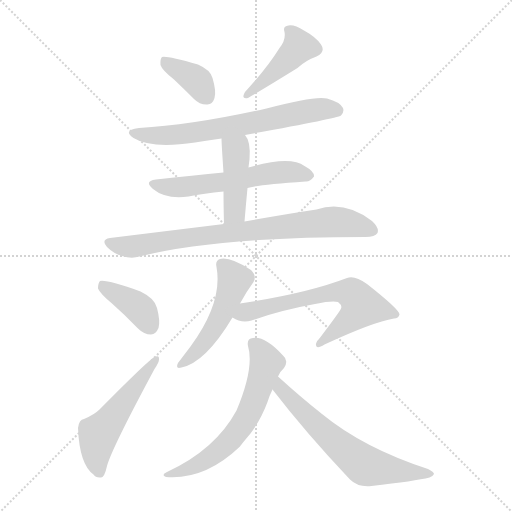
t = 0.00 s
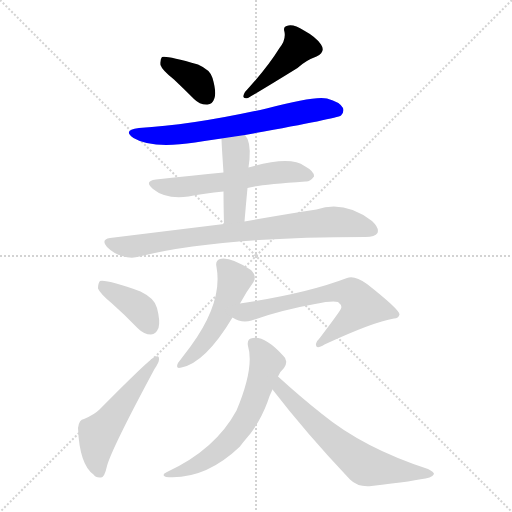
t = 1.69 s
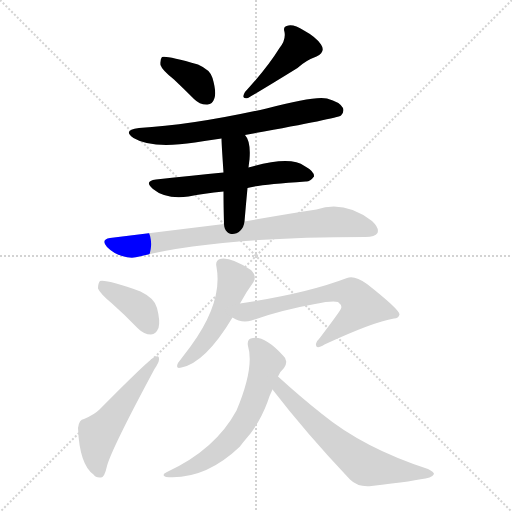
t = 3.38 s
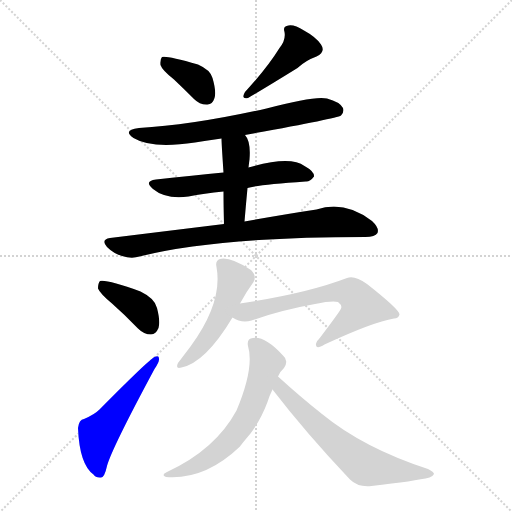
t = 5.07 s
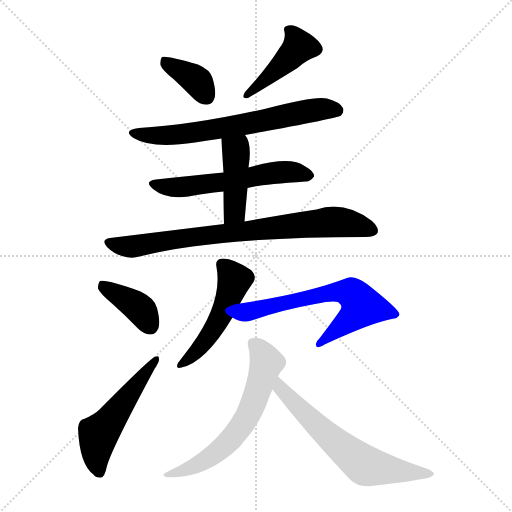
t = 6.76 s
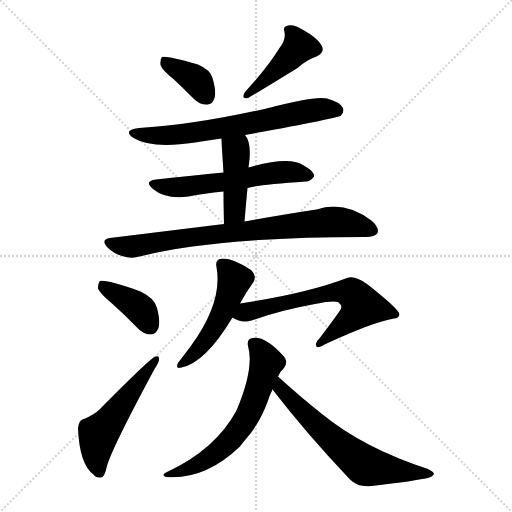
t = 8.45 s

The animated SVG that drew these frames (rendered in a browser with its animation timeline set to each time). Animation: 12 CSS @keyframes rules; one cycle of 8.45 s.

<svg version="1.1" viewBox="0 0 1024 1024" xmlns="http://www.w3.org/2000/svg">
  <g stroke="lightgray" stroke-dasharray="1,1" stroke-width="1" transform="scale(4, 4)">
    <line x1="0" y1="0" x2="256" y2="256"></line>
    <line x1="256" y1="0" x2="0" y2="256"></line>
    <line x1="128" y1="0" x2="128" y2="256"></line>
    <line x1="0" y1="128" x2="256" y2="128"></line>
  </g>
<g transform="scale(1, -1) translate(0, -900)">
   <style type="text/css">
    @keyframes keyframes0 {
      from {
       stroke: blue;
       stroke-dashoffset: 373;
       stroke-width: 128;
       }
       55% {
       animation-timing-function: step-end;
       stroke: blue;
       stroke-dashoffset: 0;
       stroke-width: 128;
       }
       to {
       stroke: black;
       stroke-width: 1024;
       }
       }
       #make-me-a-hanzi-animation-0 {
         animation: keyframes0 0.553548s both;
         animation-delay: 0.000000s;
         animation-timing-function: linear;
       }
    @keyframes keyframes1 {
      from {
       stroke: blue;
       stroke-dashoffset: 429;
       stroke-width: 128;
       }
       58% {
       animation-timing-function: step-end;
       stroke: blue;
       stroke-dashoffset: 0;
       stroke-width: 128;
       }
       to {
       stroke: black;
       stroke-width: 1024;
       }
       }
       #make-me-a-hanzi-animation-1 {
         animation: keyframes1 0.599121s both;
         animation-delay: 0.553548s;
         animation-timing-function: linear;
       }
    @keyframes keyframes2 {
      from {
       stroke: blue;
       stroke-dashoffset: 667;
       stroke-width: 128;
       }
       68% {
       animation-timing-function: step-end;
       stroke: blue;
       stroke-dashoffset: 0;
       stroke-width: 128;
       }
       to {
       stroke: black;
       stroke-width: 1024;
       }
       }
       #make-me-a-hanzi-animation-2 {
         animation: keyframes2 0.792806s both;
         animation-delay: 1.152669s;
         animation-timing-function: linear;
       }
    @keyframes keyframes3 {
      from {
       stroke: blue;
       stroke-dashoffset: 570;
       stroke-width: 128;
       }
       65% {
       animation-timing-function: step-end;
       stroke: blue;
       stroke-dashoffset: 0;
       stroke-width: 128;
       }
       to {
       stroke: black;
       stroke-width: 1024;
       }
       }
       #make-me-a-hanzi-animation-3 {
         animation: keyframes3 0.713867s both;
         animation-delay: 1.945475s;
         animation-timing-function: linear;
       }
    @keyframes keyframes4 {
      from {
       stroke: blue;
       stroke-dashoffset: 431;
       stroke-width: 128;
       }
       58% {
       animation-timing-function: step-end;
       stroke: blue;
       stroke-dashoffset: 0;
       stroke-width: 128;
       }
       to {
       stroke: black;
       stroke-width: 1024;
       }
       }
       #make-me-a-hanzi-animation-4 {
         animation: keyframes4 0.600749s both;
         animation-delay: 2.659342s;
         animation-timing-function: linear;
       }
    @keyframes keyframes5 {
      from {
       stroke: blue;
       stroke-dashoffset: 789;
       stroke-width: 128;
       }
       72% {
       animation-timing-function: step-end;
       stroke: blue;
       stroke-dashoffset: 0;
       stroke-width: 128;
       }
       to {
       stroke: black;
       stroke-width: 1024;
       }
       }
       #make-me-a-hanzi-animation-5 {
         animation: keyframes5 0.892090s both;
         animation-delay: 3.260091s;
         animation-timing-function: linear;
       }
    @keyframes keyframes6 {
      from {
       stroke: blue;
       stroke-dashoffset: 383;
       stroke-width: 128;
       }
       55% {
       animation-timing-function: step-end;
       stroke: blue;
       stroke-dashoffset: 0;
       stroke-width: 128;
       }
       to {
       stroke: black;
       stroke-width: 1024;
       }
       }
       #make-me-a-hanzi-animation-6 {
         animation: keyframes6 0.561686s both;
         animation-delay: 4.152181s;
         animation-timing-function: linear;
       }
    @keyframes keyframes7 {
      from {
       stroke: blue;
       stroke-dashoffset: 519;
       stroke-width: 128;
       }
       63% {
       animation-timing-function: step-end;
       stroke: blue;
       stroke-dashoffset: 0;
       stroke-width: 128;
       }
       to {
       stroke: black;
       stroke-width: 1024;
       }
       }
       #make-me-a-hanzi-animation-7 {
         animation: keyframes7 0.672363s both;
         animation-delay: 4.713867s;
         animation-timing-function: linear;
       }
    @keyframes keyframes8 {
      from {
       stroke: blue;
       stroke-dashoffset: 496;
       stroke-width: 128;
       }
       62% {
       animation-timing-function: step-end;
       stroke: blue;
       stroke-dashoffset: 0;
       stroke-width: 128;
       }
       to {
       stroke: black;
       stroke-width: 1024;
       }
       }
       #make-me-a-hanzi-animation-8 {
         animation: keyframes8 0.653646s both;
         animation-delay: 5.386230s;
         animation-timing-function: linear;
       }
    @keyframes keyframes9 {
      from {
       stroke: blue;
       stroke-dashoffset: 637;
       stroke-width: 128;
       }
       67% {
       animation-timing-function: step-end;
       stroke: blue;
       stroke-dashoffset: 0;
       stroke-width: 128;
       }
       to {
       stroke: black;
       stroke-width: 1024;
       }
       }
       #make-me-a-hanzi-animation-9 {
         animation: keyframes9 0.768392s both;
         animation-delay: 6.039876s;
         animation-timing-function: linear;
       }
    @keyframes keyframes10 {
      from {
       stroke: blue;
       stroke-dashoffset: 617;
       stroke-width: 128;
       }
       67% {
       animation-timing-function: step-end;
       stroke: blue;
       stroke-dashoffset: 0;
       stroke-width: 128;
       }
       to {
       stroke: black;
       stroke-width: 1024;
       }
       }
       #make-me-a-hanzi-animation-10 {
         animation: keyframes10 0.752116s both;
         animation-delay: 6.808268s;
         animation-timing-function: linear;
       }
    @keyframes keyframes11 {
      from {
       stroke: blue;
       stroke-dashoffset: 629;
       stroke-width: 128;
       }
       67% {
       animation-timing-function: step-end;
       stroke: blue;
       stroke-dashoffset: 0;
       stroke-width: 128;
       }
       to {
       stroke: black;
       stroke-width: 1024;
       }
       }
       #make-me-a-hanzi-animation-11 {
         animation: keyframes11 0.761882s both;
         animation-delay: 7.560384s;
         animation-timing-function: linear;
       }
</style>
<path d="M 348.0 741.0 Q 367.0 723.0 388.0 702.0 Q 400.0 690.0 415.0 691.0 Q 425.0 691.0 429.0 704.0 Q 433.0 717.0 425.0 744.0 Q 421.0 760.0 396.0 771.0 Q 333.0 789.0 324.0 786.0 Q 320.0 782.0 321.0 770.0 Q 324.0 760.0 348.0 741.0 Z" fill="lightgray"></path> 
<path d="M 559.0 804.0 Q 535.0 765.0 490.0 716.0 Q 481.0 701.0 496.0 704.0 Q 532.0 725.0 595.0 764.0 Q 611.0 779.0 633.0 787.0 Q 652.0 796.0 642.0 811.0 Q 632.0 826.0 608.0 839.0 Q 589.0 851.0 577.0 849.0 Q 565.0 848.0 569.0 836.0 Q 572.0 820.0 559.0 804.0 Z" fill="lightgray"></path> 
<path d="M 490.0 630.0 Q 673.0 663.0 682.0 669.0 Q 689.0 676.0 686.0 684.0 Q 680.0 696.0 654.0 703.0 Q 630.0 709.0 533.0 683.0 Q 386.0 650.0 278.0 644.0 Q 244.0 640.0 267.0 624.0 Q 303.0 602.0 390.0 615.0 Q 415.0 619.0 443.0 623.0 L 490.0 630.0 Z" fill="lightgray"></path> 
<path d="M 495.0 524.0 Q 513.0 530.0 611.0 537.0 Q 620.0 536.0 628.0 547.0 Q 629.0 557.0 609.0 568.0 Q 581.0 589.0 501.0 566.0 Q 498.0 566.0 497.0 565.0 L 447.0 555.0 Q 387.0 549.0 312.0 541.0 Q 287.0 538.0 306.0 522.0 Q 331.0 501.0 377.0 507.0 Q 408.0 513.0 447.0 517.0 L 495.0 524.0 Z" fill="lightgray"></path> 
<path d="M 489.0 457.0 Q 492.0 493.0 495.0 524.0 L 497.0 565.0 Q 498.0 574.0 499.0 581.0 Q 502.0 617.0 490.0 630.0 C 473.0 654.0 442.0 653.0 443.0 623.0 Q 443.0 614.0 447.0 555.0 L 447.0 517.0 Q 447.0 490.0 448.0 452.0 C 449.0 422.0 486.0 427.0 489.0 457.0 Z" fill="lightgray"></path> 
<path d="M 448.0 452.0 Q 342.0 439.0 220.0 424.0 Q 201.0 421.0 214.0 406.0 Q 227.0 393.0 244.0 388.0 Q 263.0 382.0 279.0 387.0 Q 432.0 426.0 731.0 426.0 Q 750.0 426.0 755.0 434.0 Q 759.0 444.0 744.0 458.0 Q 689.0 500.0 633.0 481.0 Q 573.0 472.0 489.0 457.0 L 448.0 452.0 Z" fill="lightgray"></path> 
<path d="M 224.0 293.0 Q 249.0 271.0 276.0 243.0 Q 288.0 231.0 302.0 231.0 Q 312.0 232.0 317.0 244.0 Q 321.0 257.0 314.0 284.0 Q 310.0 303.0 281.0 317.0 Q 215.0 341.0 200.0 338.0 Q 196.0 334.0 196.0 323.0 Q 200.0 313.0 224.0 293.0 Z" fill="lightgray"></path> 
<path d="M 168.0 62.0 Q 158.0 61.0 156.0 44.0 Q 159.0 -29.0 187.0 -49.0 Q 191.0 -56.0 202.0 -55.0 Q 209.0 -55.0 214.0 -32.0 Q 223.0 2.0 309.0 162.0 Q 318.0 175.0 318.0 181.0 Q 319.0 191.0 309.0 186.0 Q 297.0 180.0 199.0 81.0 Q 189.0 71.0 168.0 62.0 Z" fill="lightgray"></path> 
<path d="M 480.0 293.0 Q 493.0 317.0 507.0 336.0 Q 514.0 348.0 502.0 360.0 Q 460.0 387.0 440.0 382.0 Q 430.0 379.0 433.0 366.0 Q 446.0 296.0 381.0 207.0 Q 365.0 186.0 356.0 174.0 Q 350.0 161.0 363.0 165.0 Q 411.0 175.0 465.0 265.0 L 480.0 293.0 Z" fill="lightgray"></path> 
<path d="M 465.0 265.0 Q 483.0 253.0 503.0 259.0 Q 563.0 280.0 630.0 292.0 Q 664.0 299.0 676.0 296.0 Q 685.0 289.0 682.0 283.0 Q 682.0 280.0 638.0 222.0 Q 629.0 215.0 633.0 207.0 Q 636.0 203.0 649.0 211.0 Q 746.0 256.0 788.0 263.0 Q 797.0 263.0 799.0 271.0 Q 799.0 281.0 734.0 332.0 Q 709.0 350.0 694.0 344.0 Q 613.0 313.0 480.0 293.0 C 450.0 288.0 438.0 278.0 465.0 265.0 Z" fill="lightgray"></path> 
<path d="M 556.0 147.0 Q 560.0 157.0 568.0 164.0 Q 578.0 179.0 566.0 189.0 Q 530.0 228.0 506.0 224.0 Q 493.0 223.0 496.0 208.0 Q 509.0 165.0 473.0 79.0 Q 431.0 1.0 334.0 -44.0 Q 321.0 -50.0 332.0 -54.0 Q 410.0 -60.0 480.0 7.0 Q 480.0 8.0 501.0 33.0 Q 522.0 61.0 535.0 96.0 Q 539.0 109.0 545.0 121.0 L 556.0 147.0 Z" fill="lightgray"></path> 
<path d="M 545.0 121.0 Q 612.0 34.0 700.0 -59.0 Q 716.0 -75.0 743.0 -72.0 Q 831.0 -62.0 859.0 -55.0 Q 866.0 -52.0 868.0 -48.0 Q 868.0 -44.0 856.0 -38.0 Q 727.0 4.0 644.0 72.0 Q 601.0 106.0 556.0 147.0 C 534.0 167.0 527.0 145.0 545.0 121.0 Z" fill="lightgray"></path> 
      <clipPath id="make-me-a-hanzi-clip-0">
      <path d="M 348.0 741.0 Q 367.0 723.0 388.0 702.0 Q 400.0 690.0 415.0 691.0 Q 425.0 691.0 429.0 704.0 Q 433.0 717.0 425.0 744.0 Q 421.0 760.0 396.0 771.0 Q 333.0 789.0 324.0 786.0 Q 320.0 782.0 321.0 770.0 Q 324.0 760.0 348.0 741.0 Z" fill="lightgray"></path>
      </clipPath>
      <path clip-path="url(#make-me-a-hanzi-clip-0)" d="M 327.0 781.0 L 396.0 736.0 L 414.0 706.0 " fill="none" id="make-me-a-hanzi-animation-0" stroke-dasharray="245 490" stroke-linecap="round"></path>

      <clipPath id="make-me-a-hanzi-clip-1">
      <path d="M 559.0 804.0 Q 535.0 765.0 490.0 716.0 Q 481.0 701.0 496.0 704.0 Q 532.0 725.0 595.0 764.0 Q 611.0 779.0 633.0 787.0 Q 652.0 796.0 642.0 811.0 Q 632.0 826.0 608.0 839.0 Q 589.0 851.0 577.0 849.0 Q 565.0 848.0 569.0 836.0 Q 572.0 820.0 559.0 804.0 Z" fill="lightgray"></path>
      </clipPath>
      <path clip-path="url(#make-me-a-hanzi-clip-1)" d="M 581.0 838.0 L 592.0 823.0 L 596.0 804.0 L 497.0 712.0 " fill="none" id="make-me-a-hanzi-animation-1" stroke-dasharray="301 602" stroke-linecap="round"></path>

      <clipPath id="make-me-a-hanzi-clip-2">
      <path d="M 490.0 630.0 Q 673.0 663.0 682.0 669.0 Q 689.0 676.0 686.0 684.0 Q 680.0 696.0 654.0 703.0 Q 630.0 709.0 533.0 683.0 Q 386.0 650.0 278.0 644.0 Q 244.0 640.0 267.0 624.0 Q 303.0 602.0 390.0 615.0 Q 415.0 619.0 443.0 623.0 L 490.0 630.0 Z" fill="lightgray"></path>
      </clipPath>
      <path clip-path="url(#make-me-a-hanzi-clip-2)" d="M 270.0 635.0 L 310.0 628.0 L 377.0 632.0 L 634.0 681.0 L 676.0 679.0 " fill="none" id="make-me-a-hanzi-animation-2" stroke-dasharray="539 1078" stroke-linecap="round"></path>

      <clipPath id="make-me-a-hanzi-clip-3">
      <path d="M 495.0 524.0 Q 513.0 530.0 611.0 537.0 Q 620.0 536.0 628.0 547.0 Q 629.0 557.0 609.0 568.0 Q 581.0 589.0 501.0 566.0 Q 498.0 566.0 497.0 565.0 L 447.0 555.0 Q 387.0 549.0 312.0 541.0 Q 287.0 538.0 306.0 522.0 Q 331.0 501.0 377.0 507.0 Q 408.0 513.0 447.0 517.0 L 495.0 524.0 Z" fill="lightgray"></path>
      </clipPath>
      <path clip-path="url(#make-me-a-hanzi-clip-3)" d="M 308.0 532.0 L 329.0 526.0 L 380.0 527.0 L 568.0 556.0 L 618.0 549.0 " fill="none" id="make-me-a-hanzi-animation-3" stroke-dasharray="442 884" stroke-linecap="round"></path>

      <clipPath id="make-me-a-hanzi-clip-4">
      <path d="M 489.0 457.0 Q 492.0 493.0 495.0 524.0 L 497.0 565.0 Q 498.0 574.0 499.0 581.0 Q 502.0 617.0 490.0 630.0 C 473.0 654.0 442.0 653.0 443.0 623.0 Q 443.0 614.0 447.0 555.0 L 447.0 517.0 Q 447.0 490.0 448.0 452.0 C 449.0 422.0 486.0 427.0 489.0 457.0 Z" fill="lightgray"></path>
      </clipPath>
      <path clip-path="url(#make-me-a-hanzi-clip-4)" d="M 451.0 620.0 L 472.0 600.0 L 470.0 480.0 L 454.0 460.0 " fill="none" id="make-me-a-hanzi-animation-4" stroke-dasharray="303 606" stroke-linecap="round"></path>

      <clipPath id="make-me-a-hanzi-clip-5">
      <path d="M 448.0 452.0 Q 342.0 439.0 220.0 424.0 Q 201.0 421.0 214.0 406.0 Q 227.0 393.0 244.0 388.0 Q 263.0 382.0 279.0 387.0 Q 432.0 426.0 731.0 426.0 Q 750.0 426.0 755.0 434.0 Q 759.0 444.0 744.0 458.0 Q 689.0 500.0 633.0 481.0 Q 573.0 472.0 489.0 457.0 L 448.0 452.0 Z" fill="lightgray"></path>
      </clipPath>
      <path clip-path="url(#make-me-a-hanzi-clip-5)" d="M 218.0 415.0 L 269.0 407.0 L 429.0 432.0 L 658.0 456.0 L 712.0 451.0 L 745.0 439.0 " fill="none" id="make-me-a-hanzi-animation-5" stroke-dasharray="661 1322" stroke-linecap="round"></path>

      <clipPath id="make-me-a-hanzi-clip-6">
      <path d="M 224.0 293.0 Q 249.0 271.0 276.0 243.0 Q 288.0 231.0 302.0 231.0 Q 312.0 232.0 317.0 244.0 Q 321.0 257.0 314.0 284.0 Q 310.0 303.0 281.0 317.0 Q 215.0 341.0 200.0 338.0 Q 196.0 334.0 196.0 323.0 Q 200.0 313.0 224.0 293.0 Z" fill="lightgray"></path>
      </clipPath>
      <path clip-path="url(#make-me-a-hanzi-clip-6)" d="M 204.0 329.0 L 275.0 287.0 L 299.0 249.0 " fill="none" id="make-me-a-hanzi-animation-6" stroke-dasharray="255 510" stroke-linecap="round"></path>

      <clipPath id="make-me-a-hanzi-clip-7">
      <path d="M 168.0 62.0 Q 158.0 61.0 156.0 44.0 Q 159.0 -29.0 187.0 -49.0 Q 191.0 -56.0 202.0 -55.0 Q 209.0 -55.0 214.0 -32.0 Q 223.0 2.0 309.0 162.0 Q 318.0 175.0 318.0 181.0 Q 319.0 191.0 309.0 186.0 Q 297.0 180.0 199.0 81.0 Q 189.0 71.0 168.0 62.0 Z" fill="lightgray"></path>
      </clipPath>
      <path clip-path="url(#make-me-a-hanzi-clip-7)" d="M 198.0 -44.0 L 192.0 -17.0 L 197.0 31.0 L 311.0 179.0 " fill="none" id="make-me-a-hanzi-animation-7" stroke-dasharray="391 782" stroke-linecap="round"></path>

      <clipPath id="make-me-a-hanzi-clip-8">
      <path d="M 480.0 293.0 Q 493.0 317.0 507.0 336.0 Q 514.0 348.0 502.0 360.0 Q 460.0 387.0 440.0 382.0 Q 430.0 379.0 433.0 366.0 Q 446.0 296.0 381.0 207.0 Q 365.0 186.0 356.0 174.0 Q 350.0 161.0 363.0 165.0 Q 411.0 175.0 465.0 265.0 L 480.0 293.0 Z" fill="lightgray"></path>
      </clipPath>
      <path clip-path="url(#make-me-a-hanzi-clip-8)" d="M 443.0 371.0 L 469.0 339.0 L 455.0 298.0 L 421.0 232.0 L 392.0 196.0 L 365.0 174.0 " fill="none" id="make-me-a-hanzi-animation-8" stroke-dasharray="368 736" stroke-linecap="round"></path>

      <clipPath id="make-me-a-hanzi-clip-9">
      <path d="M 465.0 265.0 Q 483.0 253.0 503.0 259.0 Q 563.0 280.0 630.0 292.0 Q 664.0 299.0 676.0 296.0 Q 685.0 289.0 682.0 283.0 Q 682.0 280.0 638.0 222.0 Q 629.0 215.0 633.0 207.0 Q 636.0 203.0 649.0 211.0 Q 746.0 256.0 788.0 263.0 Q 797.0 263.0 799.0 271.0 Q 799.0 281.0 734.0 332.0 Q 709.0 350.0 694.0 344.0 Q 613.0 313.0 480.0 293.0 C 450.0 288.0 438.0 278.0 465.0 265.0 Z" fill="lightgray"></path>
      </clipPath>
      <path clip-path="url(#make-me-a-hanzi-clip-9)" d="M 475.0 269.0 L 626.0 308.0 L 683.0 317.0 L 703.0 313.0 L 724.0 287.0 L 671.0 237.0 L 637.0 214.0 " fill="none" id="make-me-a-hanzi-animation-9" stroke-dasharray="509 1018" stroke-linecap="round"></path>

      <clipPath id="make-me-a-hanzi-clip-10">
      <path d="M 556.0 147.0 Q 560.0 157.0 568.0 164.0 Q 578.0 179.0 566.0 189.0 Q 530.0 228.0 506.0 224.0 Q 493.0 223.0 496.0 208.0 Q 509.0 165.0 473.0 79.0 Q 431.0 1.0 334.0 -44.0 Q 321.0 -50.0 332.0 -54.0 Q 410.0 -60.0 480.0 7.0 Q 480.0 8.0 501.0 33.0 Q 522.0 61.0 535.0 96.0 Q 539.0 109.0 545.0 121.0 L 556.0 147.0 Z" fill="lightgray"></path>
      </clipPath>
      <path clip-path="url(#make-me-a-hanzi-clip-10)" d="M 506.0 213.0 L 533.0 175.0 L 504.0 86.0 L 486.0 52.0 L 436.0 -3.0 L 390.0 -32.0 L 339.0 -50.0 " fill="none" id="make-me-a-hanzi-animation-10" stroke-dasharray="489 978" stroke-linecap="round"></path>

      <clipPath id="make-me-a-hanzi-clip-11">
      <path d="M 545.0 121.0 Q 612.0 34.0 700.0 -59.0 Q 716.0 -75.0 743.0 -72.0 Q 831.0 -62.0 859.0 -55.0 Q 866.0 -52.0 868.0 -48.0 Q 868.0 -44.0 856.0 -38.0 Q 727.0 4.0 644.0 72.0 Q 601.0 106.0 556.0 147.0 C 534.0 167.0 527.0 145.0 545.0 121.0 Z" fill="lightgray"></path>
      </clipPath>
      <path clip-path="url(#make-me-a-hanzi-clip-11)" d="M 558.0 138.0 L 570.0 113.0 L 635.0 48.0 L 731.0 -31.0 L 859.0 -46.0 " fill="none" id="make-me-a-hanzi-animation-11" stroke-dasharray="501 1002" stroke-linecap="round"></path>

</g>
</svg>
